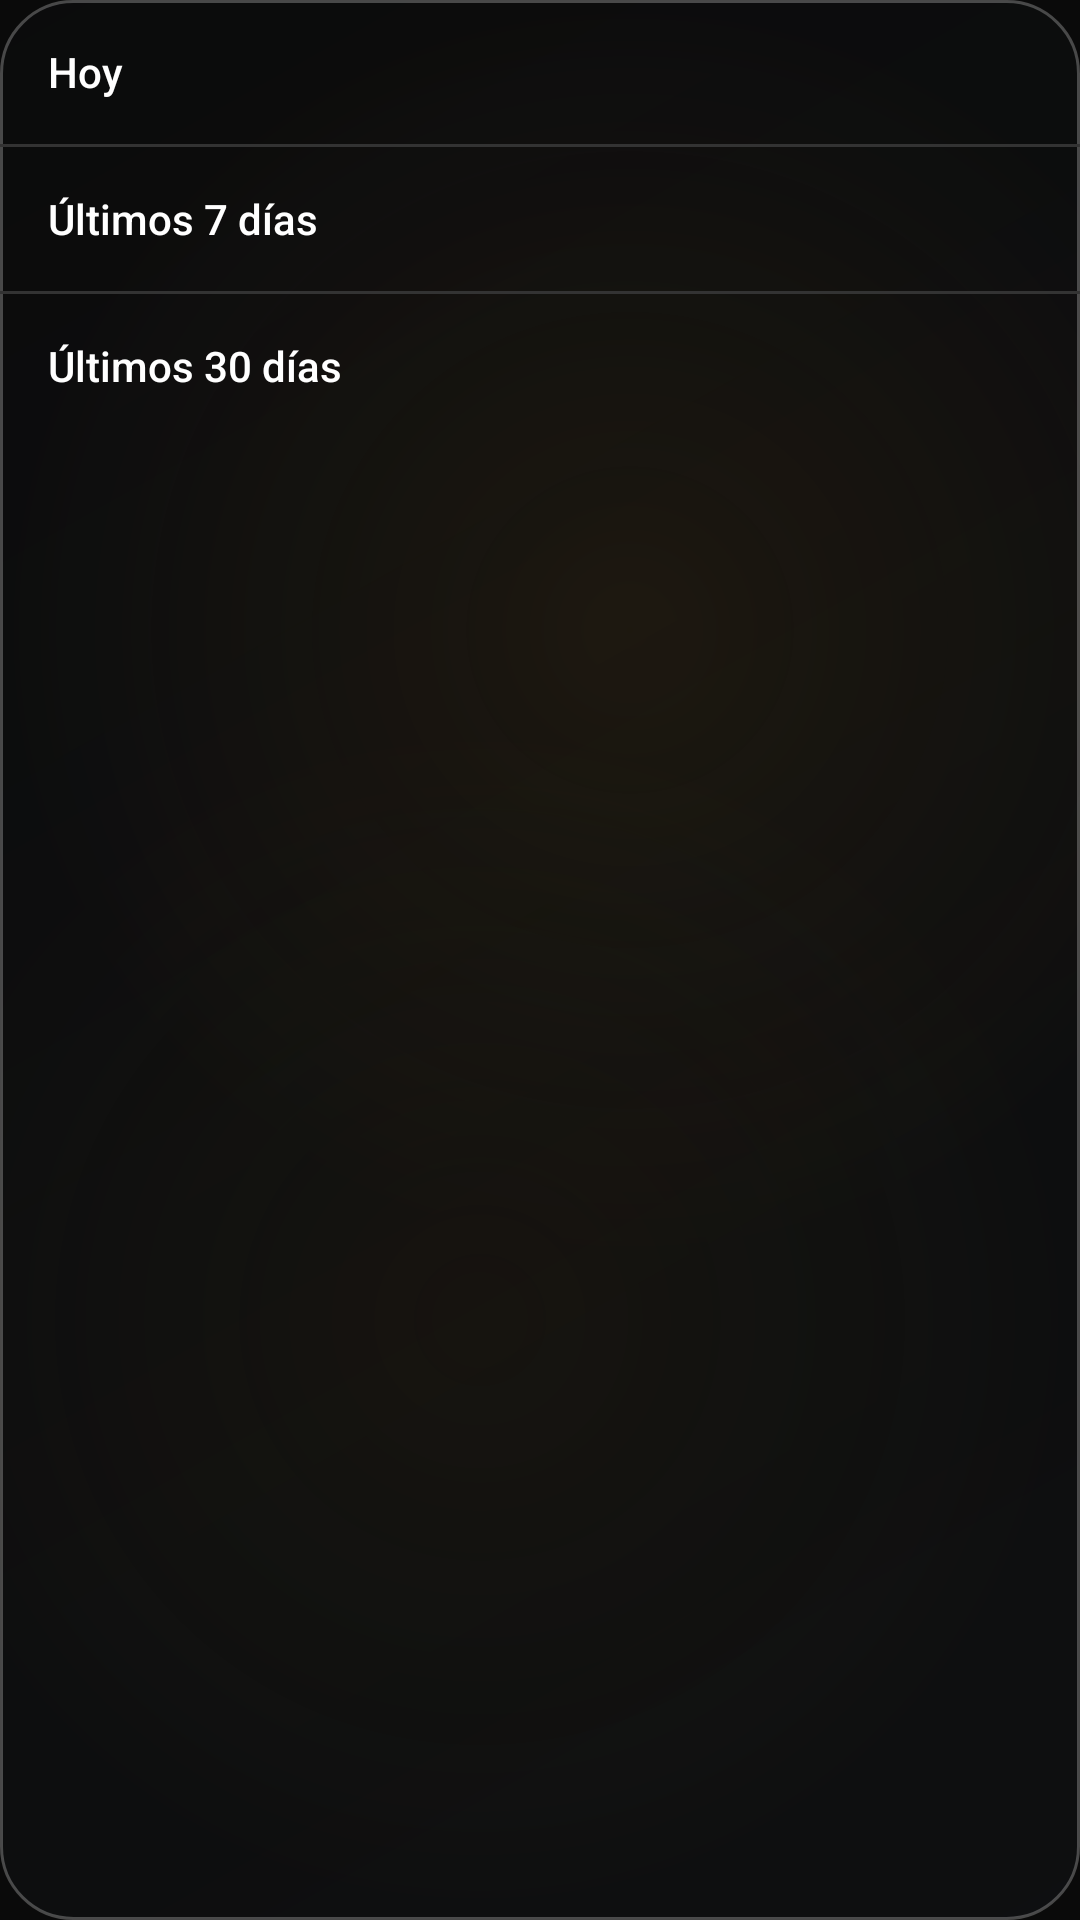

Write the Android layout XML for this screen, with the resource values it uses.
<!-- AndroidManifest.xml: application theme Theme.AppKaaxPark -->
<!-- res/layout/popup_filtro_reportes.xml -->
<?xml version="1.0" encoding="utf-8"?>
<LinearLayout
    xmlns:android="http://schemas.android.com/apk/res/android"
    android:layout_width="200dp"
    android:layout_height="wrap_content"
    android:background="@drawable/bg_dialog"
    android:orientation="vertical"
    android:elevation="8dp">

    <TextView
        android:id="@+id/opcionHoy"
        android:layout_width="match_parent"
        android:layout_height="48dp"
        android:gravity="center_vertical"
        android:paddingHorizontal="16dp"
        android:text="Hoy"
        android:textColor="#FFFFFF"
        android:textSize="14sp"
        android:clickable="true"
        android:focusable="true"
        android:background="?attr/selectableItemBackground"/>

    <View android:layout_width="match_parent" android:layout_height="1dp" android:background="#333333" />

    <TextView
        android:id="@+id/opcionSemana"
        android:layout_width="match_parent"
        android:layout_height="48dp"
        android:gravity="center_vertical"
        android:paddingHorizontal="16dp"
        android:text="Últimos 7 días"
        android:textColor="#FFFFFF"
        android:textSize="14sp"
        android:clickable="true"
        android:focusable="true"
        android:background="?attr/selectableItemBackground"/>

    <View android:layout_width="match_parent" android:layout_height="1dp" android:background="#333333" />

    <TextView
        android:id="@+id/opcionMes"
        android:layout_width="match_parent"
        android:layout_height="48dp"
        android:gravity="center_vertical"
        android:paddingHorizontal="16dp"
        android:text="Últimos 30 días"
        android:textColor="#FFFFFF"
        android:textSize="14sp"
        android:clickable="true"
        android:focusable="true"
        android:background="?attr/selectableItemBackground"/>

</LinearLayout>
<!-- resources referenced by this layout -->
<resources>
  <!-- drawable bg_dialog (drawable) -->
  <?xml version="1.0" encoding="utf-8"?>
  <shape xmlns:android="http://schemas.android.com/apk/res/android"
      android:shape="rectangle">
      <gradient
          android:angle="135"
          android:startColor="#3D1B1F24"
          android:centerColor="#2E171B1F"
          android:endColor="#22101214" />
      <stroke
          android:width="1dp"
          android:color="@color/glass_border" />
      <corners android:radius="24dp" />
  </shape>
  <style name="Theme.AppKaaxPark" parent="Base.Theme.AppKaaxPark" />
  <color name="glass_border">#40FFFFFF</color>
  <style name="Base.Theme.AppKaaxPark" parent="Theme.Material3.DayNight.NoActionBar">
          <item name="colorPrimary">@color/gold_primary</item>
          <item name="colorOnPrimary">@color/black</item>
          <item name="colorSecondary">@color/gold_secondary</item>
          <item name="colorOnSecondary">@color/black</item>
          <item name="colorTertiary">@color/gold_light</item>
          <item name="colorSurface">@color/glass_surface</item>
          <item name="colorOnSurface">@color/white</item>
          <item name="colorSurfaceVariant">@color/glass_surface_soft</item>
          <item name="colorOutline">@color/glass_border</item>
          <item name="android:textViewStyle">@style/Widget.AppKaaxPark.TextView</item>
          <item name="android:editTextStyle">@style/Widget.AppKaaxPark.EditText</item>
          <item name="android:buttonStyle">@style/Widget.AppKaaxPark.Button</item>
          <item name="android:statusBarColor">@android:color/transparent</item>
          <item name="android:navigationBarColor">@android:color/transparent</item>
          <item name="android:windowBackground">@drawable/bg_screen_glass</item>
          <item name="android:windowLightStatusBar">false</item>
          <item name="android:windowLightNavigationBar">false</item>
      </style>
  <color name="gold_primary">#D4A017</color>
  <color name="black">#FF000000</color>
  <color name="gold_secondary">#E5A93C</color>
  <color name="gold_light">#F0C24B</color>
  <color name="glass_surface">#33191D21</color>
  <color name="white">#FFFFFFFF</color>
  <color name="glass_surface_soft">#22191D21</color>
  <style name="Widget.AppKaaxPark.TextView" parent="@android:style/Widget.TextView">
          <item name="android:fontFamily">sans-serif-medium</item>
      </style>
  <style name="Widget.AppKaaxPark.EditText" parent="@android:style/Widget.EditText">
          <item name="android:fontFamily">sans-serif-medium</item>
      </style>
  <style name="Widget.AppKaaxPark.Button" parent="@android:style/Widget.Button">
          <item name="android:fontFamily">sans-serif-medium</item>
          <item name="android:letterSpacing">0.02</item>
      </style>
  <!-- drawable bg_screen_glass (drawable) -->
  <?xml version="1.0" encoding="utf-8"?>
  <layer-list xmlns:android="http://schemas.android.com/apk/res/android">
  
      
      <item>
          <shape android:shape="rectangle">
              <solid android:color="#0A0A0A" />
          </shape>
      </item>
  
      
      <item android:gravity="top|start">
          <shape android:shape="oval">
              <size android:width="420dp" android:height="420dp" />
              <gradient
                  android:type="radial"
                  android:gradientRadius="210dp"
                  android:centerColor="#333A2A10"
                  android:startColor="#663A2A10"
                  android:endColor="#000A0A0A" />
          </shape>
      </item>
  
      
      <item android:gravity="bottom|end">
          <shape android:shape="oval">
              <size android:width="400dp" android:height="400dp" />
              <gradient
                  android:type="radial"
                  android:gradientRadius="200dp"
                  android:centerColor="#2A2A1F0A"
                  android:startColor="#552A1F0A"
                  android:endColor="#000A0A0A" />
          </shape>
      </item>
  
  </layer-list>
</resources>
